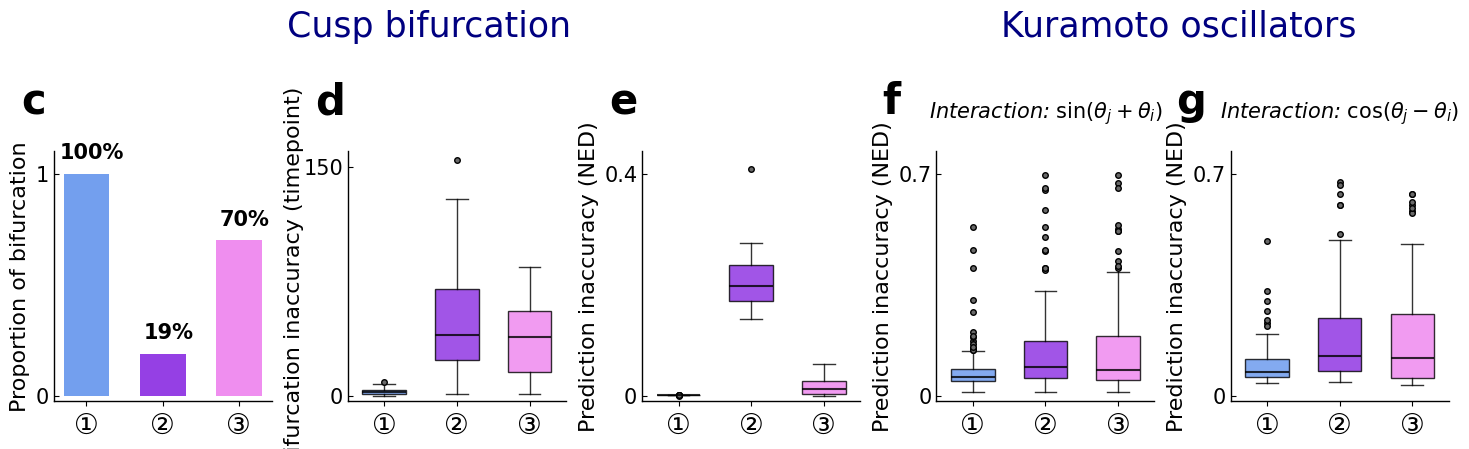

This chart was generated by the following Python code: (Note: this script raises an exception after producing the figure.)
import matplotlib.pyplot as plt
import matplotlib.lines as mlines
from matplotlib import font_manager
from matplotlib.colors import to_rgba

font_x = {'family':'Arial','weight':'medium','size': 24}
font_x1 = {'family':'Arial Unicode MS','weight':'medium','size': 20}
font_y = {'family':'Arial','weight':'medium','size': 16}
font_title = {'family':'DejaVu Sans','weight':'normal','size': 15, 'style': 'italic'}

plt.rcParams['font.family'] = 'Arial'
plt.rcParams['axes.labelweight'] = 'bold'
plt.rcParams['xtick.labelsize'] = 15
plt.rcParams['ytick.labelsize'] = 15

fig, axs = plt.subplots(1, 5, figsize=(15,5))

ax1, ax2, ax3, ax4, ax5 = axs[0], axs[1], axs[2], axs[3], axs[4]

labels = ['\u2460', '\u2461', '\u2462']
base_colors = ['cornflowerblue', 'blueviolet', 'violet']

colors = [to_rgba(c, alpha=0.9) for c in base_colors]

# ax1

values = [1, 0.19, 0.7]
percent_text = ['100%', '19%', '70%']

bars = ax1.bar(labels, values, color=colors, width=0.6)

for bar, pct in zip(bars, percent_text):
    height = bar.get_height()
    ax1.text(bar.get_x() + 1.25*bar.get_width()/2, height + 0.05, pct,
             ha='center', va='bottom', fontsize=15, fontname='Arial', weight='bold')

ax1.set_xticks([0, 1, 2])
ax1.set_xticklabels(labels, ha='center', fontdict=font_x1)

for spine in ['top', 'right']:
    ax1.spines[spine].set_visible(False)
for spine in ['left', 'bottom']:
    ax1.spines[spine].set_linewidth(1)

ax1.set_ylim(-0.025,1.1)
ax1.set_yticks([0,1])

ax1.tick_params(axis='x', direction='out')
ax1.tick_params(axis='y', direction='in')

ax1.set_ylabel('Proportion of bifurcation',font_y)

ax1.text(-0.15, 1.15,'c',ha='left', transform=ax1.transAxes,fontdict={'family':'Arial','size':30,'weight':'bold'})

# ax2 cusp bif errror

box_data_ax2 = [
    {'med': 2.5, 'q1': 1.0, 'q3': 4.0, 'whislo': 0, 'whishi': 8, 'fliers': [9]},
    {'med': 40.0, 'q1': 23.5, 'q3': 70.0, 'whislo': 1, 'whishi': 129, 'fliers': [154]},
    {'med': 38.5, 'q1': 15.5, 'q3': 55.75, 'whislo': 1, 'whishi': 84, 'fliers': []}
]

boxplot = ax2.bxp(box_data_ax2, positions=[1, 2, 3], widths=0.6, showfliers=True,
                  patch_artist=True,
                  boxprops=dict(edgecolor='k', linewidth=1, alpha=0.8),
                  medianprops=dict(color='k', linewidth=1.5, alpha=0.8),
                  whiskerprops=dict(color='k', linewidth=1, alpha=0.8),
                  capprops=dict(color='k', linewidth=1, alpha=0.8),
                  flierprops=dict(marker='o', markersize=4, linestyle='none',
                                  markerfacecolor='dimgray', markeredgecolor='k'))

for patch, color in zip(boxplot['boxes'], colors):
    patch.set_facecolor(color)

ax2.set_xticks([1, 2, 3])
ax2.set_xticklabels(labels, ha='center', fontdict=font_x1)

ax2.set_ylim(-(160/44),160)
ax2.set_yticks([0,150])

ax2.tick_params(axis='x', direction='out')
ax2.tick_params(axis='y', direction='in')

for spine in ['top', 'right']:
    ax2.spines[spine].set_visible(False)
for spine in ['left', 'bottom']:
    ax2.spines[spine].set_linewidth(1)

ax2.grid(False)

ax2.set_ylabel('Bifurcation inaccuracy (timepoint)',font_y)
ax2.yaxis.set_label_coords(-0.2, 0.5)

ax2.text(-0.15, 1.15,'d',ha='left', transform=ax2.transAxes,fontdict={'family':'Arial','size':30,'weight':'bold'})

# ax3 cusp NED

box_data_ax3 = [
    {'med': 0.0016802107925532588, 'q1': 0.0014221597789689005, 'q3': 0.001831719250326466, 'whislo': 0.0008443017457906452, 'whishi': 0.0020409223629032753, 'fliers': [0.00078741, 0.00075343, 0.00055752, 0.00042978, 0.00028405, 0.0007167]},
    {'med': 0.197261023029447, 'q1': 0.170148055389852, 'q3': 0.23601663067418574, 'whislo': 0.13852815704586935, 'whishi': 0.27493014649418274, 'fliers': [0.40842582]},
    {'med': 0.011514888000427697, 'q1': 0.0034661445201276016, 'q3': 0.026021935672772792, 'whislo': 0.00018700873385007628, 'whishi': 0.05688103846390456, 'fliers': []}
]

boxplot = ax3.bxp(box_data_ax3, positions=[1, 2, 3], widths=0.6, showfliers=True,
                  patch_artist=True,
                  boxprops=dict(edgecolor='k', linewidth=1, alpha=0.8),
                  medianprops=dict(color='k', linewidth=1.5, alpha=0.8),
                  whiskerprops=dict(color='k', linewidth=1, alpha=0.8),
                  capprops=dict(color='k', linewidth=1, alpha=0.8),
                  flierprops=dict(marker='o', markersize=4, linestyle='none',
                                  markerfacecolor='dimgray', markeredgecolor='k'))

for patch, color in zip(boxplot['boxes'], colors):
    patch.set_facecolor(color)

ax3.set_xticks([1, 2, 3])
ax3.set_xticklabels(labels, ha='center', fontdict=font_x1)

ax3.set_ylim(-(0.44/44),0.44)
ax3.set_yticks([0,0.4])
ax3.set_yticklabels(['0', '0.4'])

ax3.tick_params(axis='x', direction='out')
ax3.tick_params(axis='y', direction='in')

for spine in ['top', 'right']:
    ax3.spines[spine].set_visible(False)
for spine in ['left', 'bottom']:
    ax3.spines[spine].set_linewidth(1)

ax3.grid(False)

ax3.set_ylabel('Prediction inaccuracy (NED)',font_y)

ax3.text(-0.15, 1.15,'e',ha='left', transform=ax3.transAxes,fontdict={'family':'Arial','size':30,'weight':'bold'})

# ax4 Koscillators sin+ NED

box_data_ax4 = [
    {'med': 0.058481485581073786, 'q1': 0.045587354181636425, 'q3': 0.0845272922374028, 'whislo': 0.01161080117180554, 'whishi': 0.14061468678858047,
      'fliers': [0.15168087, 0.17183394, 0.18513509, 0.16195769, 0.26443577, 0.20078666, 0.53163078, 0.18928288, 0.1446918, 0.30165725, 0.45750837, 0.40360858, 0.1431024, 0.15310802]},
    {'med': 0.09078157349288518, 'q1': 0.054745330506964444, 'q3': 0.17334841532458703, 'whislo': 0.011480777172070224, 'whishi': 0.3300182058900741,
      'fliers': [0.64668358, 0.39989923, 0.58481462, 0.40258555, 0.45619668, 0.53087003, 0.50069802, 0.69466915, 0.65408875, 0.39691462, 0.45750837, 0.40174435]},
    {'med': 0.0807471940051033, 'q1': 0.04966424867513705, 'q3': 0.18780399355377037, 'whislo': 0.01148077717207015, 'whishi': 0.39021255484173484,
      'fliers': [0.66921586, 0.52549625, 0.40213643, 0.45619668, 0.5189422, 0.53758802, 0.69466915, 0.42479783, 0.65408875, 0.51828722, 0.40782487]}
]

boxplot = ax4.bxp(box_data_ax4, positions=[1, 2, 3], widths=0.6, showfliers=True,
                  patch_artist=True,
                  boxprops=dict(edgecolor='k', linewidth=1, alpha=0.8),
                  medianprops=dict(color='k', linewidth=1.5, alpha=0.8),
                  whiskerprops=dict(color='k', linewidth=1, alpha=0.8),
                  capprops=dict(color='k', linewidth=1, alpha=0.8),
                  flierprops=dict(marker='o', markersize=4, linestyle='none',
                                  markerfacecolor='dimgray', markeredgecolor='k'))

for patch, color in zip(boxplot['boxes'], colors):
    patch.set_facecolor(color)

ax4.set_xticks([1, 2, 3])
ax4.set_xticklabels(labels, ha='center', fontdict=font_x1)

ax4.set_ylim(-(0.77/44),0.77)
ax4.set_yticks([0,0.7])
ax4.set_yticklabels(['0', '0.7'])

ax4.tick_params(axis='x', direction='out')
ax4.tick_params(axis='y', direction='in')

for spine in ['top', 'right']:
    ax4.spines[spine].set_visible(False)
for spine in ['left', 'bottom']:
    ax4.spines[spine].set_linewidth(1)

ax4.grid(False)

ax4.set_ylabel('Prediction inaccuracy (NED)',font_y)

ax4.set_title(r'Interaction: $\sin(\theta_j+\theta_i)$',fontdict=font_title,y=1.1)

ax4.text(-0.25, 1.15,'f',ha='left', transform=ax4.transAxes,fontdict={'family':'Arial','size':30,'weight':'bold'})


# ax5 Koscillators cos- NED

box_data_ax5 = [
    {'med': 0.07551759239978195, 'q1': 0.05890319543582125, 'q3': 0.11488246629154836, 'whislo': 0.04160420793767043, 'whishi': 0.19366278263482456,
      'fliers': [0.22915556, 0.48886963, 0.2200613, 0.29888296, 0.32988459, 0.23714655, 0.26664822]},
    {'med': 0.12383854619281821, 'q1': 0.07912675347377963, 'q3': 0.24443759649872357, 'whislo': 0.04396895861848049, 'whishi': 0.491853680524469,
      'fliers': [0.50910902, 0.60039138, 0.59947012, 0.67461606, 0.63567653, 0.66471854]},
    {'med': 0.11828701413277307, 'q1': 0.05646147466207225, 'q3': 0.2584688356251418, 'whislo': 0.03504564563799664, 'whishi': 0.4794308881231995,
      'fliers': [0.58184795, 0.63467994, 0.59947012, 0.60915031, 0.57695468, 0.63567653, 0.58991725]}
]

boxplot = ax5.bxp(box_data_ax5, positions=[1, 2, 3], widths=0.6, showfliers=True,
                  patch_artist=True,
                  boxprops=dict(edgecolor='k', linewidth=1, alpha=0.8),
                  medianprops=dict(color='k', linewidth=1.5, alpha=0.8),
                  whiskerprops=dict(color='k', linewidth=1, alpha=0.8),
                  capprops=dict(color='k', linewidth=1, alpha=0.8),
                  flierprops=dict(marker='o', markersize=4, linestyle='none',
                                  markerfacecolor='dimgray', markeredgecolor='k'))

for patch, color in zip(boxplot['boxes'], colors):
    patch.set_facecolor(color)

ax5.set_xticks([1, 2, 3])
ax5.set_xticklabels(labels, ha='center', fontdict=font_x1)

ax5.set_ylim(-(0.77/44),0.77)
ax5.set_yticks([0,0.7])
ax5.set_yticklabels(['0', '0.7'])

ax5.tick_params(axis='x', direction='out')
ax5.tick_params(axis='y', direction='in')

for spine in ['top', 'right']:
    ax5.spines[spine].set_visible(False)
for spine in ['left', 'bottom']:
    ax5.spines[spine].set_linewidth(1)

ax5.grid(False)

ax5.set_ylabel('Prediction inaccuracy (NED)',font_y)

ax5.set_title(r'Interaction: $\cos(\theta_j-\theta_i)$',fontdict=font_title,y=1.1)

ax5.text(-0.25, 1.15,'g',ha='left', transform=ax5.transAxes,fontdict={'family':'Arial','size':30,'weight':'bold'})

plt.subplots_adjust(top=0.6, bottom=0.1, left=0.05, right=0.98, wspace=0.35)

fig.text(0.3, 0.85, 'Cusp bifurcation', ha='center', va='center',fontsize=25,fontname='Arial',color='navy')
fig.text(0.8, 0.85, 'Kuramoto oscillators', ha='center', va='center',fontsize=25,fontname='Arial',color='navy')


# legend_v = mlines.Line2D([], [], color='cornflowerblue', linestyle='-',linewidth=3)
# legend_p = mlines.Line2D([], [], color='blueviolet', linestyle='-',linewidth=3)
# legend_t = mlines.Line2D([], [], color='violet', linestyle='-',linewidth=3)

# fig.legend(handles = [legend_v, legend_p, legend_t],
#             labels = ['\u2460  Optimal driving signal','\u2461  Forcing parameters','\u2462  Time variable'],
#               loc='upper center', bbox_to_anchor=(0.5,1), ncol=3, frameon=False, 
#               prop=font_manager.FontProperties(family='Arial Unicode MS', size=20))

plt.savefig('../figures/FIG3.2.pdf',format='pdf')
plt.savefig('/Users/<user>/Desktop/3paper_fig/FIG3.2.png',format='png',dpi=600)